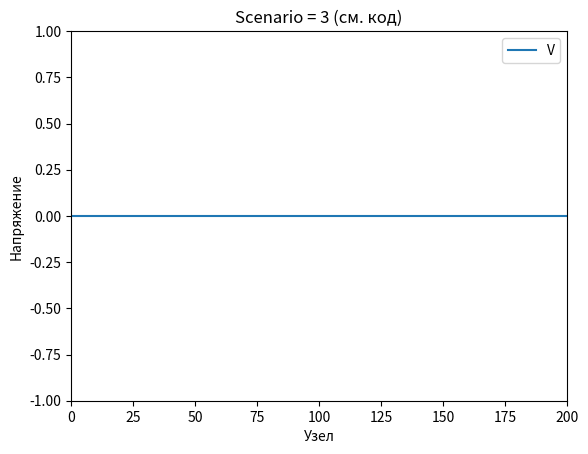

The matplotlib source for this figure:
import numpy as np
import matplotlib.pyplot as plt
from matplotlib.animation import FuncAnimation

# ----------------------------------------------------
# ПАРАМЕТРЫ, КОТОРЫЕ МОЖНО МЕНЯТЬ ДЛЯ РАЗНЫХ СЦЕНАРИЕВ
# ----------------------------------------------------
N = 200       # Число пространственных узлов (V имеет размер N+1, I имеет размер N)
L0 = 1.0      # Базовая индуктивность (Гн)
C0 = 0.01     # Базовая ёмкость (Ф)
r = 0.0       # Распределённое сопротивление в линии (Ом) - будет меняться для п.3
alpha = 0.0   # Коэффициент частотной зависимости L и C - будет >0 для п.4
w = 0.2       # Частота источника

# СЦЕНАРИЙ: выберите от 1 до 4
# 1 - короткое замыкание на конце => стоячая волна
# 2 - согласованная нагрузка => нет отражения
# 3 - затухание в линии (распределённое сопротивление)
# 4 - дисперсия: частотнозависимые L(w), C(w)
scenario = 3

if scenario == 1:
    # (1) Стоячая волна: короткое замыкание на конце
    R_end = 0.0
    r = 0.0
    alpha = 0.0

elif scenario == 2:
    # (2) Согласованная нагрузка: R_end = Z = sqrt(L/C), без затухания, без дисперсии
    alpha = 0.0
    # Сначала берём L и C без дисперсии
    L_eff = L0
    C_eff = C0
    Z = np.sqrt(L_eff / C_eff)
    R_end = Z
    r = 0.0

elif scenario == 3:
    # (3) Затухание в линии: добавляем сопротивление r > 0
    #   Сможем выбрать любой тип нагрузки, пусть будет короткое замыкание или что-то ещё.
    #   Для демонстрации возьмём короткое замыкание.
    R_end = 10.0
    alpha = 0.0
    r = 0.05  # Некоторое маленькое сопротивление

elif scenario == 4:
    # (4) Дисперсия: пусть L(ω) = L0*(1 + alpha * ω^2), C(ω) = C0*(1 + alpha * ω^2)
    r = 0.0
    alpha = 0.5  # Коэффициент для усиления частотной зависимости
    # Короткое замыкание на конце (можно менять), чтобы заметнее были изменения
    R_end = 0.0

# ---------------------------------------
# РАСЧЁТ ЭФФЕКТИВНЫХ L и C ПРИ ДИСПЕРСИИ
# ---------------------------------------
# Для упрощения считаем, что у нас одна частота w. Тогда L_eff и C_eff зависят от w.
L_eff = L0 * (1.0 + alpha * w**2)
C_eff = C0 * (1.0 + alpha * w**2)

# Волновое сопротивление с учётом дисперсии (нужно, если хотим согласовать нагрузку)
Z_eff = np.sqrt(L_eff / C_eff)

# Если выбран сценарий 2 (согласованная нагрузка), надо, чтобы R_end = Z_eff
# Но на случай, если alpha != 0 в будущем, можно обновить R_end = Z_eff.
if scenario == 2:
    R_end = Z_eff

# ------------------------------------------
# ВЫБОР ШАГА ВРЕМЕНИ (условие устойчивости)
# ------------------------------------------
# Обычно dt <= k * sqrt( L_eff*C_eff ), где k < 1 (например 0.9).
dt = 0.9 * np.sqrt(L_eff * C_eff)

# ------------------------------------------
# ИНИЦИАЛИЗАЦИЯ МАССИВОВ
# ------------------------------------------
# Напряжения (N+1 узел), токи (N ветвей)
V = np.zeros(N + 1)
I = np.zeros(N)

# ------------------------------------------
# НАСТРОЙКИ ГРАФИКИ
# ------------------------------------------
fig, ax = plt.subplots()
line, = ax.plot(V, label='V')
ax.set_ylim(-1, 1)
ax.set_xlim(0, N)
ax.set_xlabel('Узел')
ax.set_ylabel('Напряжение')
ax.set_title(f"Scenario = {scenario} (см. код)")

# ------------------------------------------
# ФУНКЦИЯ ОБНОВЛЕНИЯ (для анимации)
# ------------------------------------------
def animate(frame):
    global V, I
    sub_steps = 5

    for _ in range(sub_steps):
        # Задаём напряжение источника на левом краю (узел 0).
        # Гармоническое возбуждение.
        V[0] = 0.5 * np.sin(w * frame * dt * sub_steps)
        V_new = V.copy()

        # -------------------------
        # Обновляем напряжения V
        # -------------------------
        # Формула дискретизации:
        # dV_n/dt = (1/C_eff) * (I_{n-1} - I_n)  -> V_n(t+dt) = V_n(t) + ...
        for n in range(1, N):
            V_new[n] = V[n] + dt / C_eff * (I[n-1] - I[n])

        # Граничные условия слева (n=0):
        # V[0] уже задан, но если нужно учесть ток I[0], то можно добавить поправку
        # (если считать, что к узлу 0 тоже подключён конденсатор). Однако
        # в большинстве классических реализаций источник "задаёт" V[0] жёстко.
        V_new[N] = R_end * I[N - 1]

        # -------------------------
        # Обновляем токи I
        # -------------------------
        # dI_n/dt = (1/L_eff)*[ V_n - V_{n+1} - r*I_n ] (если есть сопротивление r)
        for n in range(N):
            dI = dt / L_eff * ((V_new[n] - V_new[n+1]) - r*I[n])
            I[n] += dI

        V = V_new

    line.set_ydata(V)
    return line,

# ------------------------------------------
# ЗАПУСК АНИМАЦИИ
# ------------------------------------------
ani = FuncAnimation(fig, animate, frames=2000, interval=30, blit=True)
plt.legend()
plt.show()
